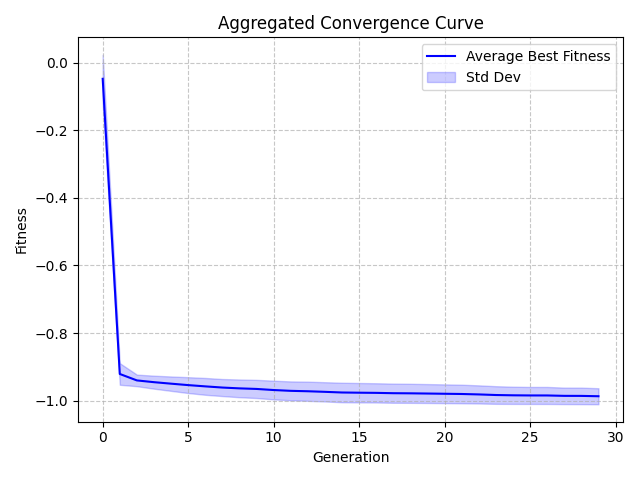

The file beside this chart, header and first rows:
Generation, Value, StdDev
0, -0.04728, 0.07109
1, -0.9212, 0.03199
2, -0.9403, 0.01717
3, -0.9455, 0.01926
4, -0.9499, 0.02133
5, -0.9541, 0.02347
6, -0.9579, 0.02495
7, -0.9614, 0.02524
8, -0.9638, 0.02629
9, -0.9655, 0.02691
10, -0.9687, 0.02771
11, -0.9711, 0.02789
12, -0.9723, 0.02843
13, -0.9741, 0.02854
14, -0.976, 0.02887
15, -0.9766, 0.02874
16, -0.9771, 0.02848
17, -0.9781, 0.02841
18, -0.9785, 0.02825
19, -0.9791, 0.02801
20, -0.9798, 0.02777
21, -0.9804, 0.02753
22, -0.9817, 0.02685
23, -0.9835, 0.02614
24, -0.9843, 0.02551
25, -0.9848, 0.02518
26, -0.9848, 0.02519
27, -0.986, 0.02441
28, -0.9861, 0.02445
29, -0.9871, 0.02373
